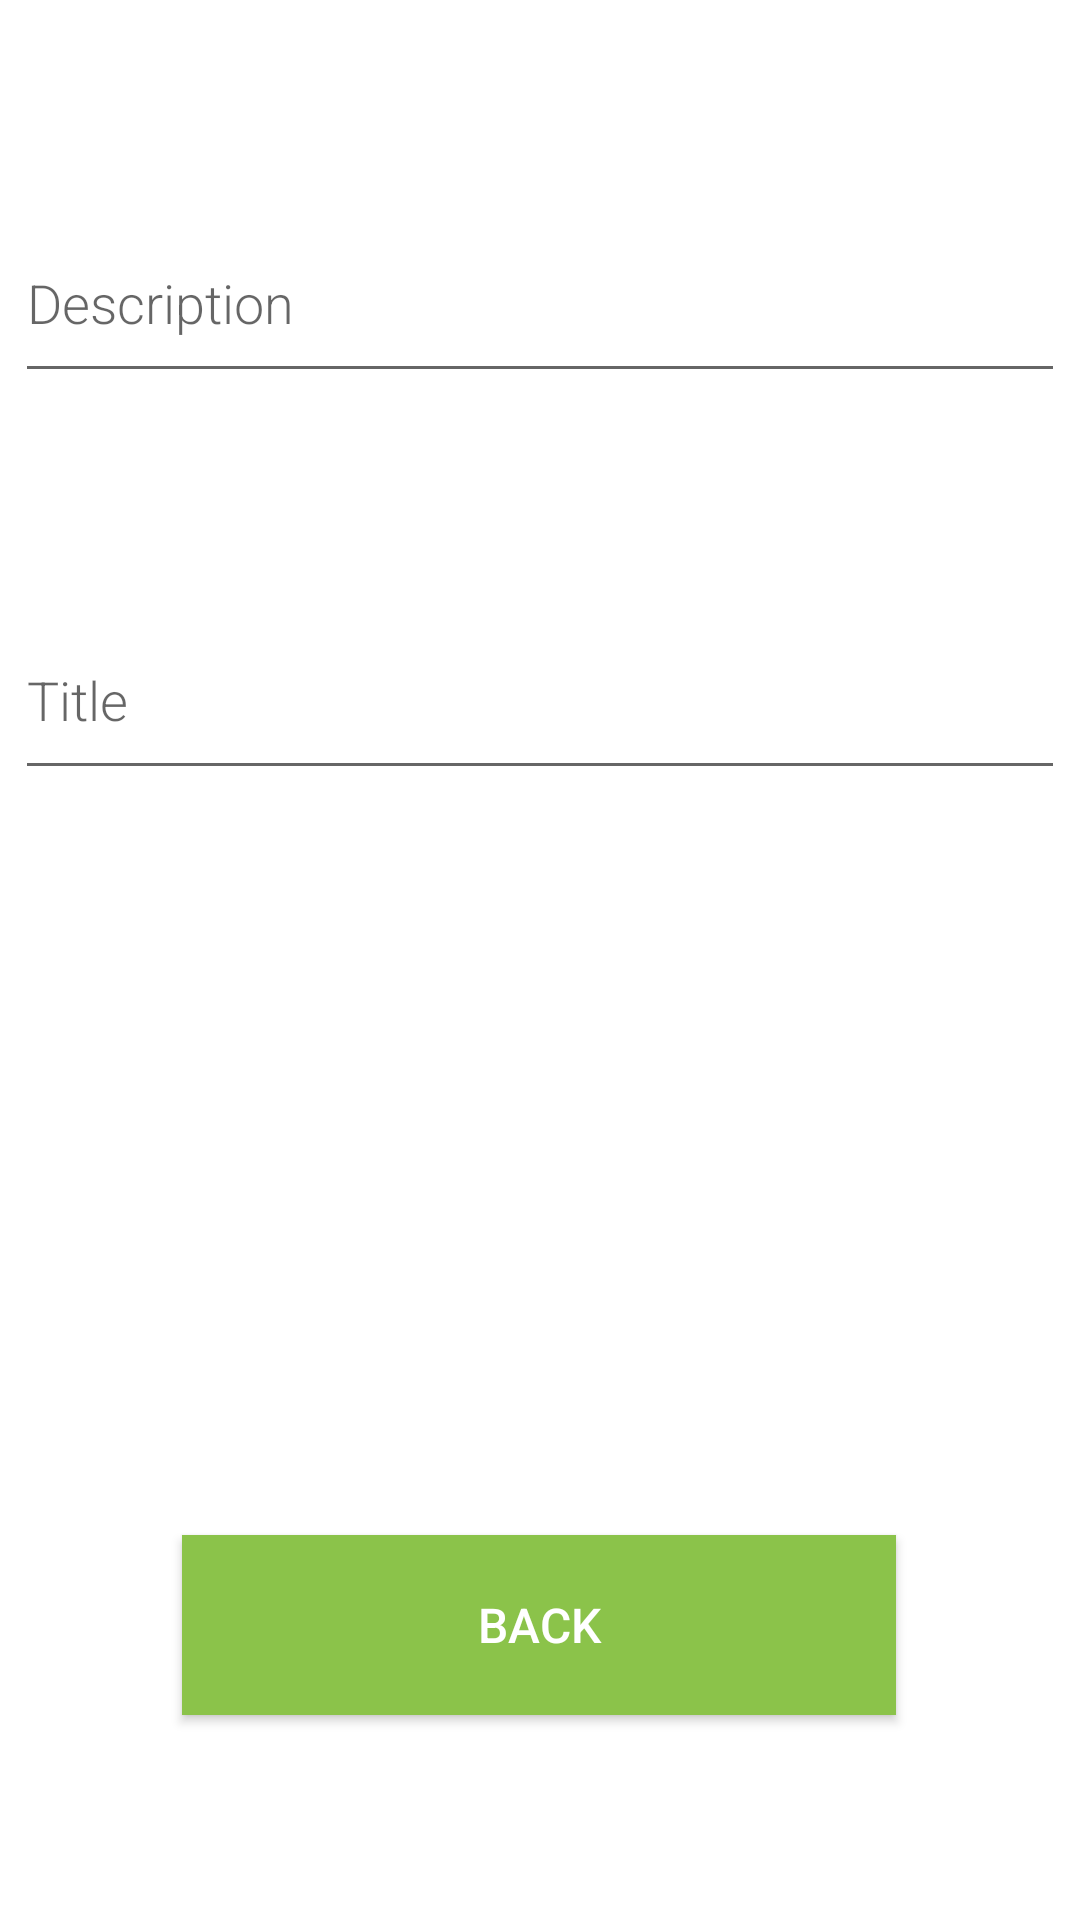

Write the Android layout XML for this screen, with the resource values it uses.
<!-- AndroidManifest.xml: application theme Theme.CM21 -->
<!-- res/layout/activity_image.xml -->
<?xml version="1.0" encoding="utf-8"?>
<androidx.constraintlayout.widget.ConstraintLayout
    xmlns:android="http://schemas.android.com/apk/res/android"
    xmlns:app="http://schemas.android.com/apk/res-auto"
    xmlns:tools="http://schemas.android.com/tools"
    android:layout_width="match_parent"
    android:layout_height="match_parent">

    <EditText
        android:id="@+id/titulo"
        android:layout_width="350dp"
        android:layout_height="63dp"
        android:fontFamily="sans-serif-light"
        android:hint="@string/titulo"
        android:inputType="textAutoComplete"
        android:textSize="18sp"
        app:layout_constraintBottom_toBottomOf="parent"
        app:layout_constraintEnd_toEndOf="parent"
        app:layout_constraintHorizontal_bias="0.491"
        app:layout_constraintStart_toStartOf="parent"
        app:layout_constraintTop_toTopOf="parent"
        app:layout_constraintVertical_bias="0.347" />

    <EditText
        android:id="@+id/descricao"
        app:layout_constraintBottom_toBottomOf="parent"
        app:layout_constraintEnd_toEndOf="parent"
        app:layout_constraintHorizontal_bias="0.491"
        app:layout_constraintStart_toStartOf="parent"
        app:layout_constraintTop_toTopOf="parent"
        app:layout_constraintVertical_bias="0.118"
        android:layout_width="350dp"
        android:layout_height="63dp"
        android:fontFamily="sans-serif-light"
        android:hint="@string/descricao"
        android:inputType="textAutoComplete"
        android:textSize="18sp"
        tools:layout_editor_absoluteX="30dp"
        tools:layout_editor_absoluteY="182dp" />



    <ImageView
        android:id="@+id/image"
        android:layout_width="200dp"
        android:layout_height="200dp"
        android:layout_weight="1"
        app:layout_constraintBottom_toBottomOf="parent"
        app:layout_constraintEnd_toEndOf="parent"
        app:layout_constraintHorizontal_bias="0.497"
        app:layout_constraintStart_toStartOf="parent"
        app:layout_constraintTop_toTopOf="parent"
        app:layout_constraintVertical_bias="0.642" />


    <Button
        android:id="@+id/back"
        android:layout_width="238dp"
        android:layout_height="60dp"
        android:background="#8BC34A"
        android:foreground="?android:attr/selectableItemBackground"
        android:gravity="center"
        android:text="@string/voltar"
        android:textColor="#FFFFFF"
        android:textSize="16sp"
        app:layout_constraintBottom_toBottomOf="parent"
        app:layout_constraintEnd_toEndOf="parent"
        app:layout_constraintHorizontal_bias="0.497"
        app:layout_constraintStart_toStartOf="parent"
        app:layout_constraintTop_toTopOf="parent"
        app:layout_constraintVertical_bias="0.882" />
</androidx.constraintlayout.widget.ConstraintLayout>
<!-- resources referenced by this layout -->
<resources>
  <string name="descricao">Description</string>
  <string name="titulo">Title</string>
  <string name="voltar">Back</string>
  <style name="Theme.CM21" parent="Theme.MaterialComponents.DayNight.DarkActionBar">
          
          <item name="colorPrimary">@color/colorPrimary</item>
          <item name="colorPrimaryVariant">@color/purple_700</item>
          <item name="colorOnPrimary">@color/white</item>
          
          <item name="colorSecondary">@color/colorPrimary</item>
          <item name="colorSecondaryVariant">@color/colorPrimary</item>
          <item name="colorOnSecondary">@color/black</item>
          
          <item name="android:statusBarColor" tools:targetApi="l">?attr/colorPrimaryVariant</item>
          
      </style>
  <color name="colorPrimary">#1E90FF</color>
  <color name="purple_700">#FF3700B3</color>
  <color name="white">#FFFFFFFF</color>
  <color name="black">#FF000000</color>
</resources>
